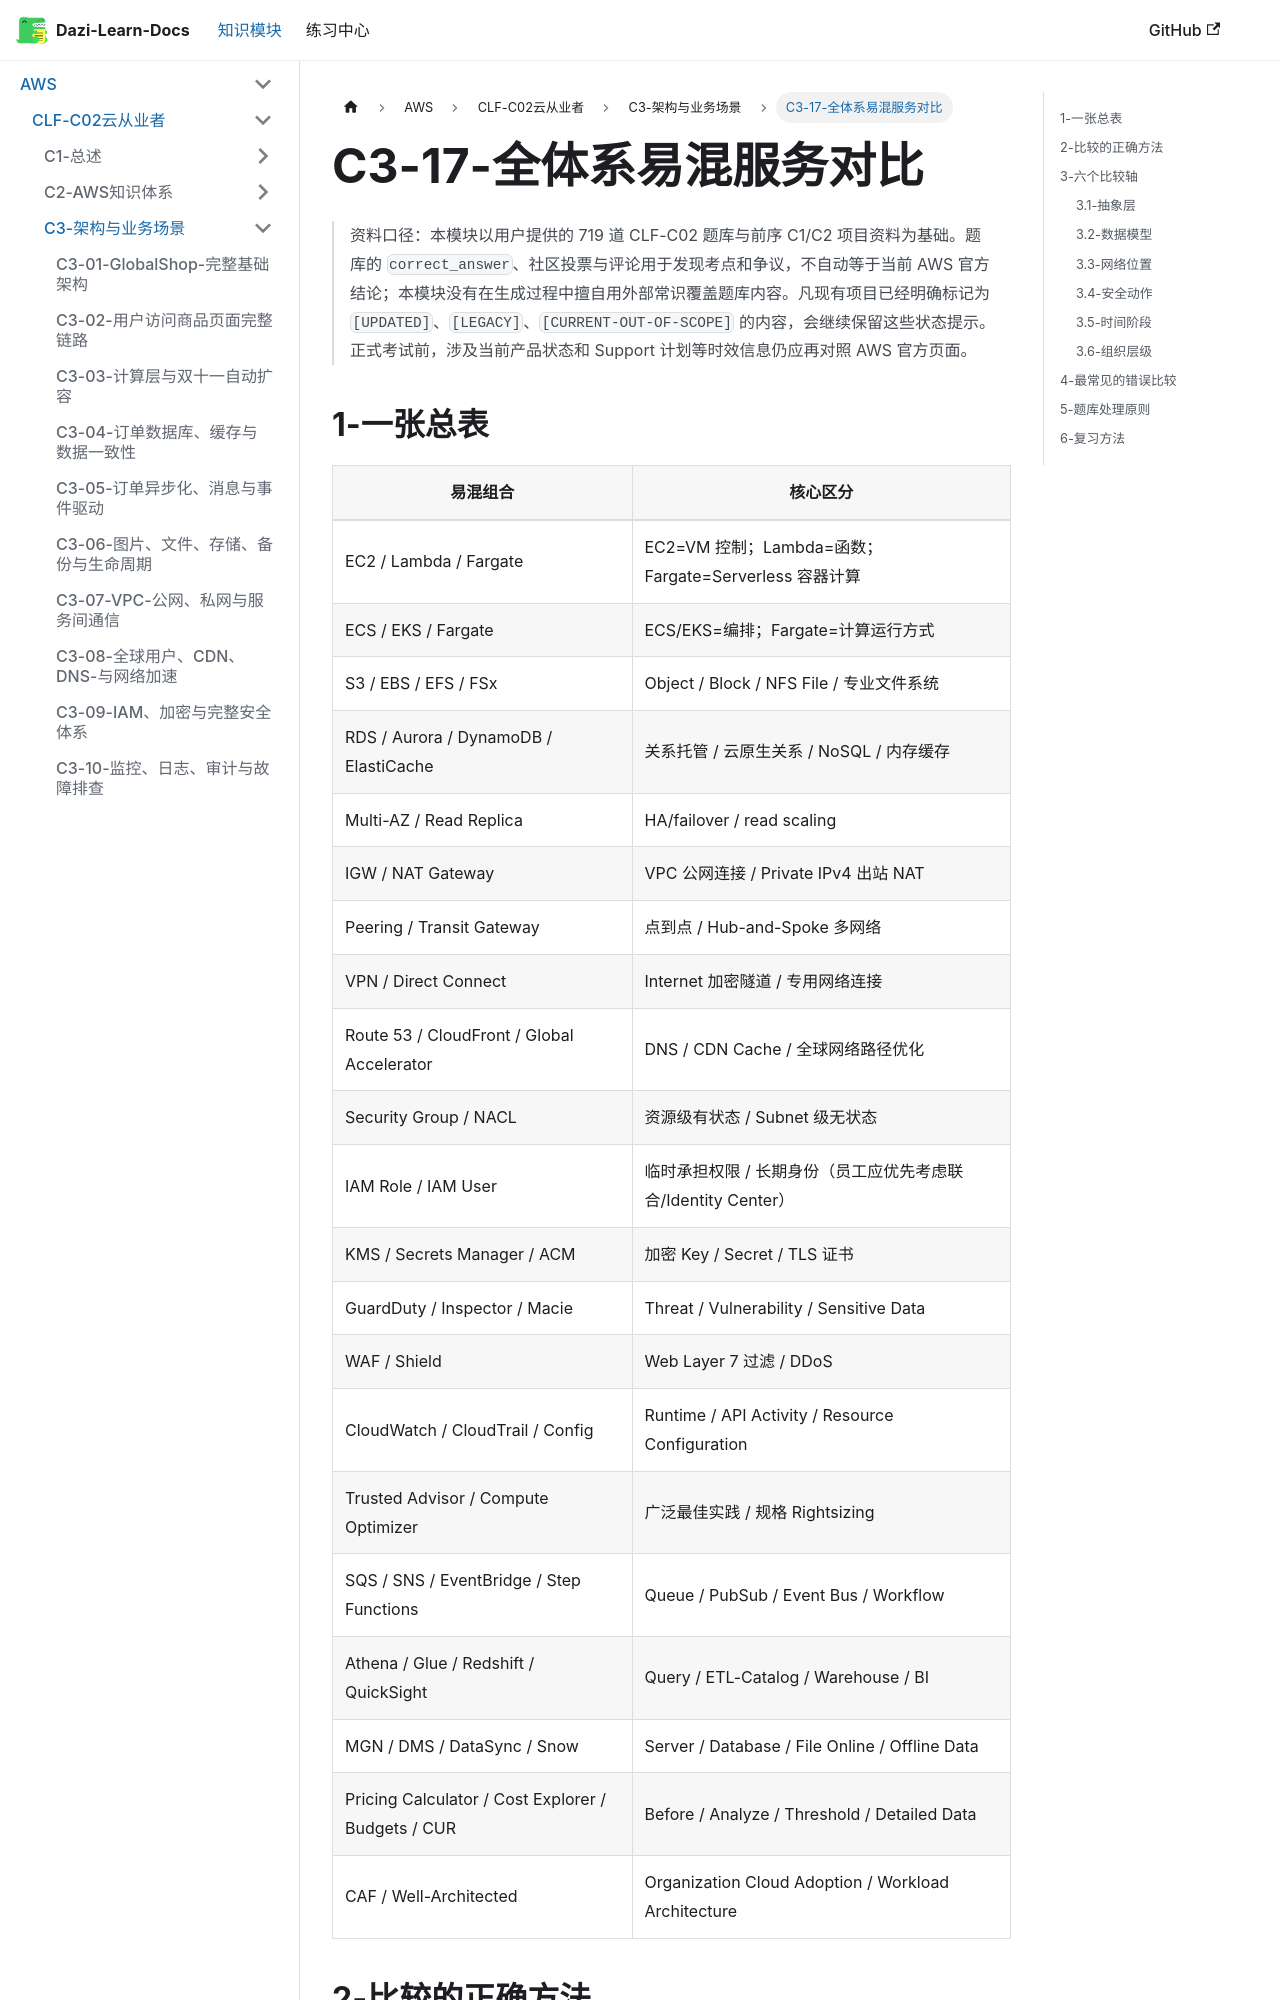

repository: weizhiqimail/dazi-learn-docs · page: docs/aws/clf-c02/C3-架构与业务场景/C3-17-全体系易混服务对比.html · generator: docusaurus

# C3-17-全体系易混服务对比

> 资料口径：本模块以用户提供的 719 道 CLF-C02 题库与前序 C1/C2 项目资料为基础。题库的 `correct_answer`、社区投票与评论用于发现考点和争议，不自动等于当前 AWS 官方结论；本模块没有在生成过程中擅自用外部常识覆盖题库内容。凡现有项目已经明确标记为 `[UPDATED]`、`[LEGACY]`、`[CURRENT-OUT-OF-SCOPE]` 的内容，会继续保留这些状态提示。正式考试前，涉及当前产品状态和 Support 计划等时效信息仍应再对照 AWS 官方页面。
